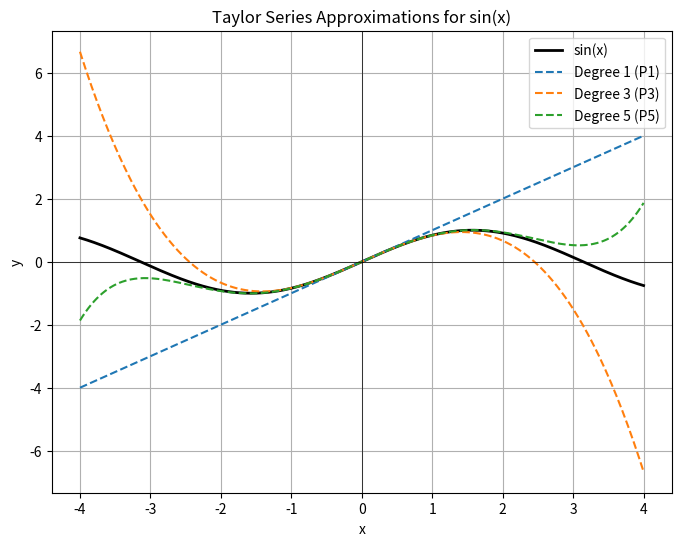

Write the Python code that produced this figure.
import numpy as np
import matplotlib.pyplot as plt

# Define the function sin(x) and the Taylor polynomials
x = np.linspace(-4, 4, 400)
sin_x = np.sin(x)

# Taylor polynomials
P1 = x
P3 = x - (x**3) / 6
P5 = x - (x**3) / 6 + (x**5) / 120

# Plot the functions
plt.figure(figsize=(8, 6))
plt.plot(x, sin_x, label='sin(x)', color='black', linewidth=2)
plt.plot(x, P1, label='Degree 1 (P1)', linestyle='--')
plt.plot(x, P3, label='Degree 3 (P3)', linestyle='--')
plt.plot(x, P5, label='Degree 5 (P5)', linestyle='--')

# Customize the plot
plt.title('Taylor Series Approximations for sin(x)')
plt.xlabel('x')
plt.ylabel('y')
plt.axhline(0, color='black',linewidth=0.5)
plt.axvline(0, color='black',linewidth=0.5)
plt.legend()
plt.grid(True)

# Show plot
plt.show()
